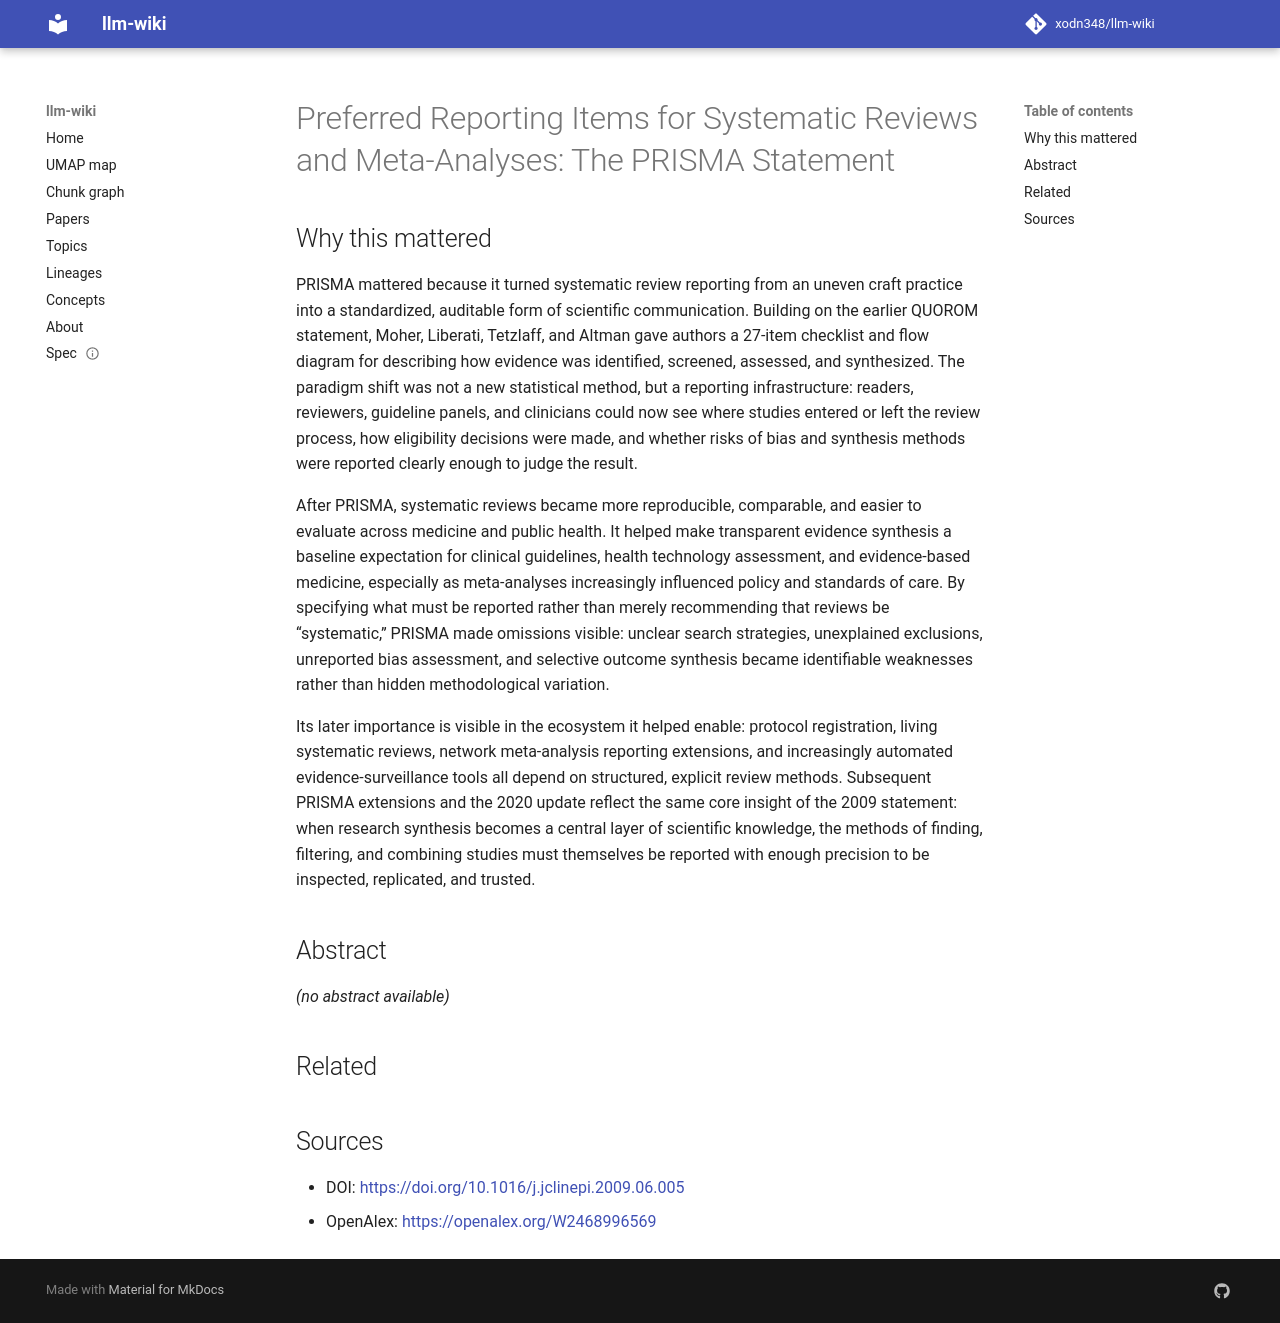

repository: xodn348/llm-wiki · page: paper/10_1016_j_jclinepi_2009_06_005/index.html · generator: mkdocs

---
title: 'Preferred Reporting Items for Systematic Reviews and Meta-Analyses: The PRISMA
  Statement'
doi: 10.1016/j.jclinepi.2009.06.005
openalex_id: https://openalex.org/W2468996569
year: 2009
venue: Journal of Clinical Epidemiology
authors: David Moher, Alessandro Liberati, Jennifer Tetzlaff, Douglas G. Altman
citations: 19843
fleming_tier: true
concepts:
- Systematic review
- CLARITY
- Medicine
- Health care
- Alternative medicine
- MEDLINE
- Meta-analysis
- Family medicine
- Political science
- Pathology
---

# Preferred Reporting Items for Systematic Reviews and Meta-Analyses: The PRISMA Statement

## Why this mattered

PRISMA mattered because it turned systematic review reporting from an uneven craft practice into a standardized, auditable form of scientific communication. Building on the earlier QUOROM statement, Moher, Liberati, Tetzlaff, and Altman gave authors a 27-item checklist and flow diagram for describing how evidence was identified, screened, assessed, and synthesized. The paradigm shift was not a new statistical method, but a reporting infrastructure: readers, reviewers, guideline panels, and clinicians could now see where studies entered or left the review process, how eligibility decisions were made, and whether risks of bias and synthesis methods were reported clearly enough to judge the result.

After PRISMA, systematic reviews became more reproducible, comparable, and easier to evaluate across medicine and public health. It helped make transparent evidence synthesis a baseline expectation for clinical guidelines, health technology assessment, and evidence-based medicine, especially as meta-analyses increasingly influenced policy and standards of care. By specifying what must be reported rather than merely recommending that reviews be “systematic,” PRISMA made omissions visible: unclear search strategies, unexplained exclusions, unreported bias assessment, and selective outcome synthesis became identifiable weaknesses rather than hidden methodological variation.

Its later importance is visible in the ecosystem it helped enable: protocol registration, living systematic reviews, network meta-analysis reporting extensions, and increasingly automated evidence-surveillance tools all depend on structured, explicit review methods. Subsequent PRISMA extensions and the 2020 update reflect the same core insight of the 2009 statement: when research synthesis becomes a central layer of scientific knowledge, the methods of finding, filtering, and combining studies must themselves be reported with enough precision to be inspected, replicated, and trusted.

## Abstract

_(no abstract available)_


## Related



## Sources

- DOI: [https://doi.org/10.1016/j.jclinepi.2009.06.005](https://doi.org/10.1016/j.jclinepi.2009.06.005)
- OpenAlex: [https://openalex.org/W2468996569](https://openalex.org/W2468996569)
